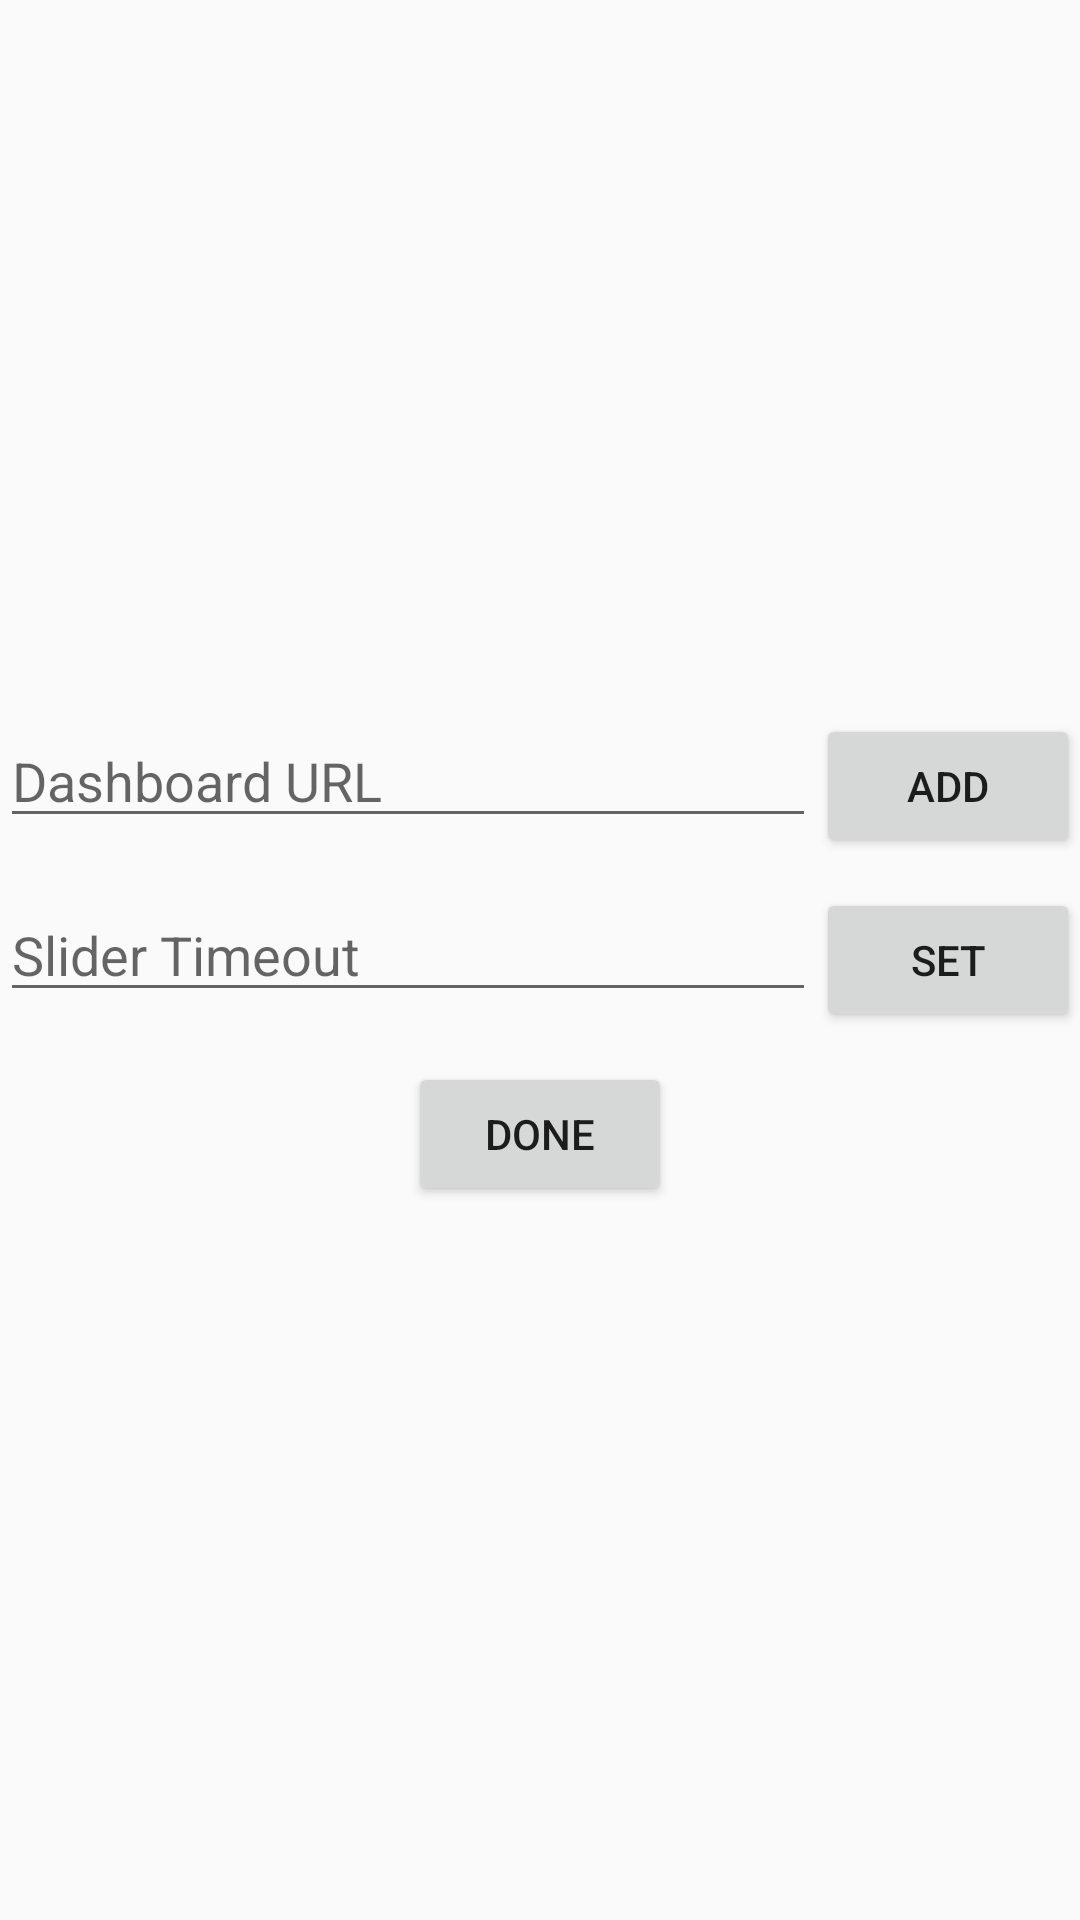

Layout XML and referenced resources for this Android screen:
<!-- AndroidManifest.xml: application theme AppTheme -->
<!-- res/layout/activity_dashboard_config.xml -->
<?xml version="1.0" encoding="utf-8"?>
<LinearLayout xmlns:android="http://schemas.android.com/apk/res/android"
    xmlns:app="http://schemas.android.com/apk/res-auto"
    xmlns:tools="http://schemas.android.com/tools"
    android:layout_width="match_parent"
    android:layout_height="match_parent"
    android:layout_gravity="center"
    android:gravity="center"
    android:layout_margin="16dp"
    android:orientation="vertical"
    tools:context=".ui.url_list.UrlListActivity">

    <LinearLayout
        android:layout_width="match_parent"
        android:layout_height="wrap_content"
        android:orientation="horizontal"
        android:layout_marginBottom="10dp">

        <EditText
            android:layout_width="wrap_content"
            android:layout_height="wrap_content"
            android:id="@+id/et_url"
            android:layout_weight="1"
            android:hint="Dashboard URL"/>

        <Button
            android:layout_width="wrap_content"
            android:layout_height="wrap_content"
            android:id="@+id/btn_add_url"
            android:text="add"/>

    </LinearLayout>

    <LinearLayout
        android:layout_width="match_parent"
        android:layout_height="wrap_content"
        android:orientation="horizontal"
        android:layout_marginBottom="10dp">

        <EditText
            android:layout_width="wrap_content"
            android:layout_height="wrap_content"
            android:id="@+id/et_timer_interval"
            android:layout_weight="1"
            android:inputType="number"
            android:hint="Slider Timeout"/>

        <Button
            android:layout_width="wrap_content"
            android:layout_height="wrap_content"
            android:id="@+id/btn_set_timer"
            android:text="set"/>

    </LinearLayout>

    <Button
        android:layout_width="wrap_content"
        android:layout_height="wrap_content"
        android:id="@+id/btn_done"
        android:text="Done"/>

</LinearLayout>
<!-- resources referenced by this layout -->
<resources>
  <style name="AppTheme" parent="Theme.AppCompat.Light.DarkActionBar">
          
          <item name="colorPrimary">@color/colorPrimary</item>
          <item name="colorPrimaryDark">@color/colorPrimaryDark</item>
          <item name="colorAccent">@color/colorAccent</item>
      </style>
  <color name="colorPrimary">#008577</color>
  <color name="colorPrimaryDark">#00574B</color>
  <color name="colorAccent">#008577</color>
</resources>
